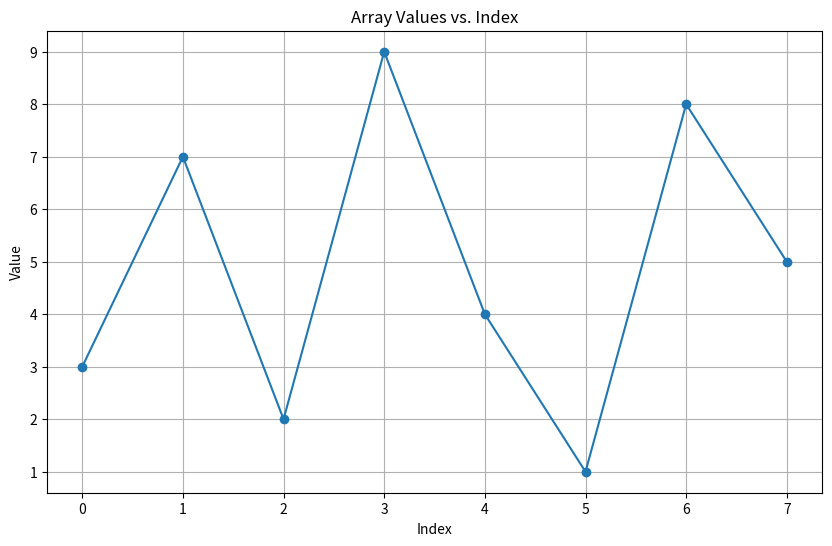

Here is the Python script that generated this plot:
# Exploring and comparing various versions of the RAE adjustment

# Libraries
from datetime import date
import math
import matplotlib.pyplot as plt

# ================================================== Inputs ============================================================
child_bday = date.fromisoformat("2021-07-18")
oldest_in_cohort = date.fromisoformat("2020-09-01")
test_date = date.fromisoformat("2024-01-15")
child_test_score = 70
max_test_score = 100

# ============================================ Minimum Viable Prototype ============================================================

# Calculate the difference between the two dates
oldest_delta = test_date - oldest_in_cohort
child_delta = test_date - child_bday

# Access the number of days
inflation_factor = oldest_delta.days/child_delta.days

# New test score
child_inflated_score = round(child_test_score*inflation_factor)
if child_inflated_score > max_test_score:
    child_inflated_score = max_test_score


# printing results
print(f"The inflation factor from a test date of {test_date} for a child born {child_bday} in a cohort with",
      f"oldest member born on {oldest_in_cohort} is {inflation_factor}.", 
      f"That means the test score of {child_test_score} should actually be {child_inflated_score}")


# ========================================== Complex Adjustment from Claude ================================================

def relative_age_adjustment(child_test_score, child_bday, max_test_score, oldest_in_cohort, k=1, a=2):
    """
    Adjusts a test score to account for the relative age effect using a logistic function with soft capping.
    
    Args:
        test_date (date): The date of the assessment or exam
        child_test_score (float): The original test score.
        child_bday (date): The birtday of the focal student.
        max_test_score (float): The maximum possible score on the test.
        oldest_in_cohort (date): The birthdate of the oldest student in the cohort
        k (float): The steepness constant for the logistic adjustment function.
        a (float): The steepness constant for the soft capping scaling function.
    
    Returns:
        float: The adjusted test score, capped smoothly within the valid score range.
    """
    # Calculate the relative age as a percentage of the cohort age range
    relative_age = (test_date - oldest_in_cohort)/(test_date - child_bday)
    
    # Apply the logistic adjustment function
    adjustment_factor = 1 / (1 + math.exp(-k * (relative_age - 0.5)))
    
    # Apply the soft capping scaling function
    adjusted_score = max_test_score * (1 - math.exp(-a * (child_test_score / adjustment_factor) / max_test_score))
    
    return adjusted_score

relative_age_adjustment(child_test_score, child_bday, max_test_score, oldest_in_cohort)

# ========================================== Comparing Adjustments ================================================

for i in range(100):
    print(relative_age_adjustment(i, child_bday, max_test_score, oldest_in_cohort))



# How to add a plot to the loop above? 
# Sample array of numbers
numbers = [3, 7, 2, 9, 4, 1, 8, 5]
# Create the plot
plt.figure(figsize=(10, 6))
plt.plot(numbers, marker='o')  # Line plot with dots at each point
# Customize the plot
plt.title('Array Values vs. Index')
plt.xlabel('Index')
plt.ylabel('Value')
plt.grid(True)
# Show the plot
plt.show()
